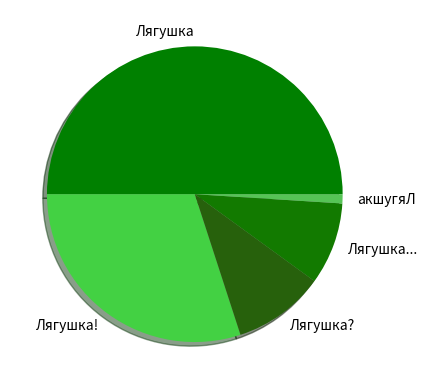

The script that saved this image:
#2
#1
import numpy as np
import matplotlib.pyplot as plt
from matplotlib.colors import LinearSegmentedColormap

a=(50,30,10,9,1)
label_list=('Лягушка', "Лягушка!","Лягушка?","Лягушка...","акшугяЛ")
plt.pie(a,labels=label_list, shadow=True, colors=('#008000','#43d143','#27610c','#127a00','#56c456'))
plt.show()